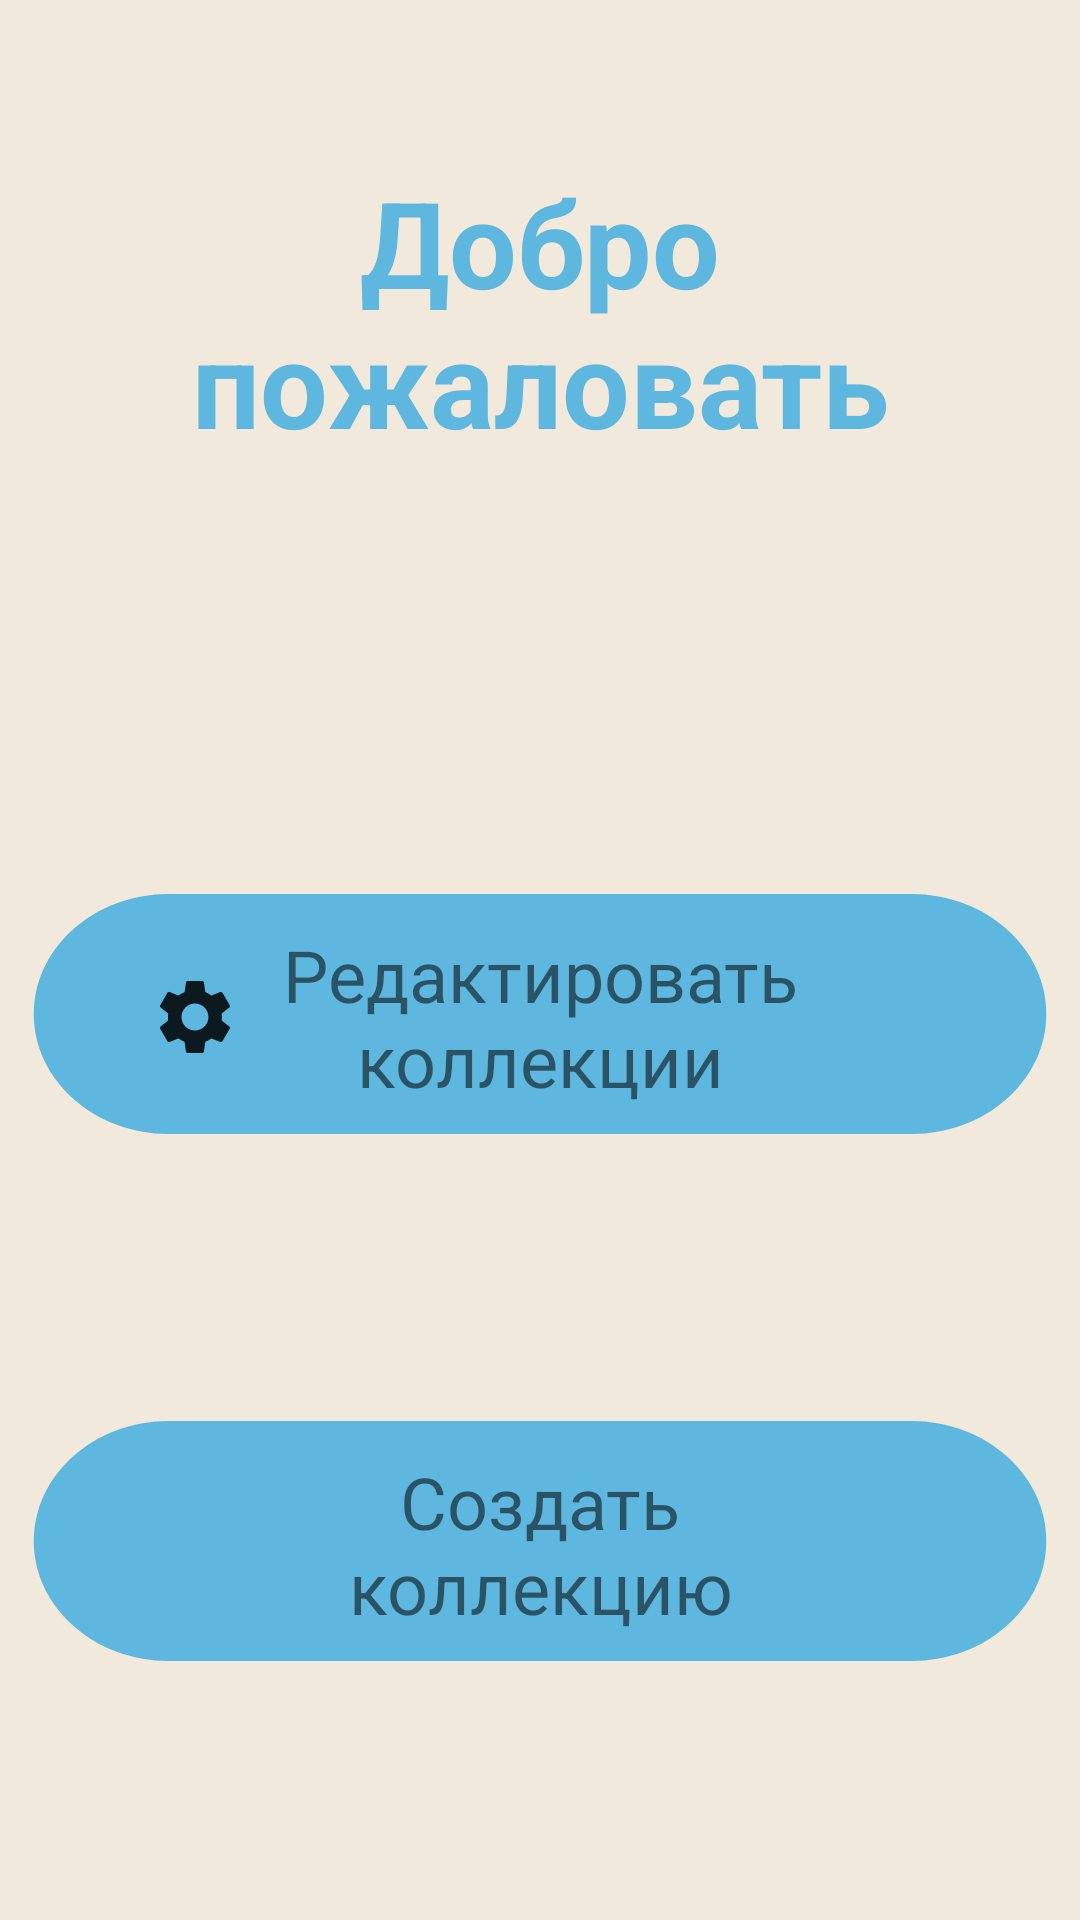

Layout XML and referenced resources for this Android screen:
<!-- AndroidManifest.xml: application theme Theme.CollectionApp -->
<!-- res/layout/activity_start.xml -->
<?xml version="1.0" encoding="utf-8"?>
<androidx.constraintlayout.widget.ConstraintLayout xmlns:android="http://schemas.android.com/apk/res/android"
    xmlns:app="http://schemas.android.com/apk/res-auto"
    xmlns:tools="http://schemas.android.com/tools"
    android:layout_width="match_parent"
    android:layout_height="match_parent"
    android:background="@color/main"
    tools:context=".ActivityStart"
    tools:layout_editor_absoluteX="0dp"
    tools:layout_editor_absoluteY="-77dp">

    <ImageView
        android:id="@+id/activity_start_imagebutton_edit"
        android:layout_width="match_parent"
        android:layout_height="wrap_content"
        android:clickable="true"
        android:scaleType="fitXY"
        app:layout_constraintBottom_toBottomOf="parent"
        app:layout_constraintEnd_toEndOf="parent"
        app:layout_constraintHorizontal_bias="0.0"
        app:layout_constraintStart_toStartOf="parent"
        app:layout_constraintTop_toBottomOf="@+id/textView"
        app:layout_constraintVertical_bias="0.35"
        app:srcCompat="@drawable/ic_button_circle"
        tools:ignore="SpeakableTextPresentCheck" />

    <TextView
        android:id="@+id/textView"
        android:layout_width="match_parent"
        android:layout_height="wrap_content"
        android:layout_marginStart="20dp"
        android:layout_marginEnd="20dp"
        android:autoText="true"
        android:text="@string/welcome"
        android:textAlignment="center"
        android:textColor="@color/second_main"
        android:textSize="40sp"
        android:textStyle="bold"
        app:autoSizeTextType="uniform"
        app:layout_constraintBottom_toBottomOf="parent"
        app:layout_constraintEnd_toEndOf="parent"
        app:layout_constraintStart_toStartOf="parent"
        app:layout_constraintTop_toTopOf="parent"
        app:layout_constraintVertical_bias="0.1"
        tools:layout_constraintVertical_bias="0.2" />

    <ImageView
        android:id="@+id/activity_start_imagebutton_create"
        android:layout_width="match_parent"
        android:layout_height="wrap_content"
        android:layout_marginTop="15dp"
        android:layout_marginBottom="15dp"
        android:clickable="true"
        android:scaleType="fitXY"
        app:layout_constraintBottom_toBottomOf="parent"
        app:layout_constraintEnd_toEndOf="parent"
        app:layout_constraintStart_toStartOf="parent"
        app:layout_constraintTop_toBottomOf="@+id/activity_start_imagebutton_edit"
        app:srcCompat="@drawable/ic_button_circle"
        tools:ignore="SpeakableTextPresentCheck" />

    <TextView
        android:id="@+id/textView5"
        android:layout_width="match_parent"
        android:layout_height="wrap_content"
        android:layout_marginStart="80dp"
        android:layout_marginEnd="80dp"
        android:maxWidth="200dp"
        android:text="@string/createCollections"
        android:textAlignment="center"
        android:textSize="24sp"
        app:layout_constraintBottom_toBottomOf="@+id/activity_start_imagebutton_create"
        app:layout_constraintEnd_toEndOf="@+id/activity_start_imagebutton_create"
        app:layout_constraintHorizontal_bias="0.5"
        app:layout_constraintStart_toStartOf="@+id/activity_start_imagebutton_create"
        app:layout_constraintTop_toTopOf="@+id/activity_start_imagebutton_create"
        app:layout_constraintVertical_bias="0.5"
        tools:maxWidth="250dp"
        tools:textColor="@color/textColor" />

    <TextView
        android:id="@+id/textView4"
        android:layout_width="match_parent"
        android:layout_height="wrap_content"
        android:layout_marginStart="80dp"
        android:layout_marginEnd="80dp"
        android:maxWidth="200dp"
        android:minLines="2"
        android:text="@string/editCollections"
        android:textAlignment="center"
        android:textSize="24sp"
        app:layout_constraintBottom_toBottomOf="@+id/activity_start_imagebutton_edit"
        app:layout_constraintEnd_toEndOf="@+id/activity_start_imagebutton_edit"
        app:layout_constraintHorizontal_bias="0.5"
        app:layout_constraintStart_toStartOf="@+id/activity_start_imagebutton_edit"
        app:layout_constraintTop_toTopOf="@+id/activity_start_imagebutton_edit"
        tools:maxWidth="300dp"
        tools:textColor="@color/textColor" />

    <ImageView
        android:id="@+id/imageView6"
        android:layout_width="30dp"
        android:layout_height="30dp"
        app:layout_constraintBottom_toBottomOf="@+id/activity_start_imagebutton_create"
        app:layout_constraintEnd_toStartOf="@+id/textView5"
        app:layout_constraintTop_toTopOf="@+id/activity_start_imagebutton_create"
        app:srcCompat="@drawable/ic_icon_add" />

    <ImageView
        android:id="@+id/imageView7"
        android:layout_width="30dp"
        android:layout_height="30dp"
        app:layout_constraintBottom_toBottomOf="@+id/activity_start_imagebutton_edit"
        app:layout_constraintEnd_toStartOf="@+id/textView4"
        app:layout_constraintTop_toTopOf="@+id/activity_start_imagebutton_edit"
        app:srcCompat="@drawable/ic_icon_edit" />
</androidx.constraintlayout.widget.ConstraintLayout>
<!-- resources referenced by this layout -->
<resources>
  <color name="main">#F1E9DB</color>
  <color name="second_main">#5DB7DE</color>
  <color name="textColor">#07020D</color>
  <!-- drawable ic_button_circle (drawable) -->
  <vector xmlns:android="http://schemas.android.com/apk/res/android"
      android:width="300dp"
      android:height="100dp"
      android:viewportWidth="320"
      android:viewportHeight="100">
    <path
        android:pathData="M10,49C10,26.909 27.909,9 50,9H270C292.091,9 310,26.909 310,49V49C310,71.091 292.091,89 270,89H50C27.909,89 10,71.091 10,49V49Z"
        android:fillColor="@color/second_main"/>
  </vector>
  <!-- drawable ic_icon_edit (drawable) -->
  <vector xmlns:android="http://schemas.android.com/apk/res/android"
      android:width="24dp"
      android:height="24dp"
      android:viewportWidth="24"
      android:viewportHeight="24">
    <path
        android:pathData="M19.1231,12.936C19.1591,12.636 19.1831,12.324 19.1831,12C19.1831,11.676 19.1591,11.364 19.1111,11.064L21.1391,9.48C21.3191,9.336 21.3671,9.072 21.2591,8.868L19.3391,5.544C19.2191,5.328 18.9671,5.256 18.7511,5.328L16.3631,6.288C15.8591,5.904 15.3311,5.592 14.7431,5.352L14.3831,2.808C14.3471,2.568 14.1431,2.4 13.9031,2.4H10.0631C9.8231,2.4 9.6311,2.568 9.5951,2.808L9.2351,5.352C8.6471,5.592 8.1071,5.916 7.6151,6.288L5.2271,5.328C5.0111,5.244 4.7591,5.328 4.6391,5.544L2.7191,8.868C2.5991,9.084 2.6471,9.336 2.8391,9.48L4.8671,11.064C4.8191,11.364 4.7831,11.688 4.7831,12C4.7831,12.312 4.8071,12.636 4.8551,12.936L2.8271,14.52C2.6471,14.664 2.5991,14.928 2.7071,15.132L4.6271,18.456C4.7471,18.672 4.9991,18.744 5.2151,18.672L7.6031,17.712C8.1071,18.096 8.6351,18.408 9.2231,18.648L9.5831,21.192C9.6311,21.432 9.8231,21.6 10.0631,21.6H13.9031C14.1431,21.6 14.3471,21.432 14.3711,21.192L14.7311,18.648C15.3191,18.408 15.8591,18.084 16.3511,17.712L18.7391,18.672C18.9551,18.756 19.2071,18.672 19.3271,18.456L21.2471,15.132C21.3671,14.916 21.3191,14.664 21.1271,14.52L19.1231,12.936ZM11.9831,15.6C10.0031,15.6 8.3831,13.98 8.3831,12C8.3831,10.02 10.0031,8.4 11.9831,8.4C13.9631,8.4 15.5831,10.02 15.5831,12C15.5831,13.98 13.9631,15.6 11.9831,15.6Z"
        android:fillColor="#000000"
        android:fillAlpha="0.87"
        android:fillType="evenOdd"/>
  </vector>
  <string name="createCollections"> Создать коллекцию </string>
  <string name="editCollections"> Редактировать коллекции </string>
  <string name="welcome"> Добро пожаловать </string>
  <style name="Theme.CollectionApp" parent="Theme.MaterialComponents.DayNight.NoActionBar">
          
          <item name="colorPrimary">@color/second_main</item>
          <item name="colorPrimaryVariant">@color/second_main</item>
          <item name="colorOnPrimary">@color/purple_200</item>
          
          <item name="colorSecondary">@color/teal_200</item>
          <item name="colorSecondaryVariant">@color/teal_700</item>
          <item name="colorOnSecondary">@color/black</item>
          
          <item name="android:statusBarColor" tools:targetApi="l">?attr/colorPrimaryVariant</item>
          
          <item name="buttonStyle">@style/NotCapsButton</item>
      </style>
  <color name="purple_200">#FFBB86FC</color>
  <color name="teal_200">#FF03DAC5</color>
  <color name="teal_700">#FF018786</color>
  <color name="black">#FF000000</color>
  <style name="NotCapsButton" parent="Widget.AppCompat.Button">
          <item name="android:textAllCaps">false</item>
      </style>
</resources>
